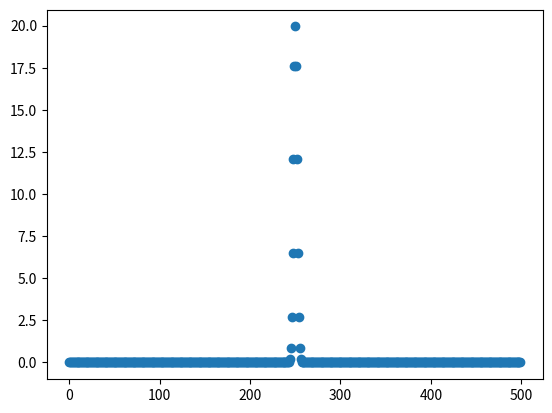
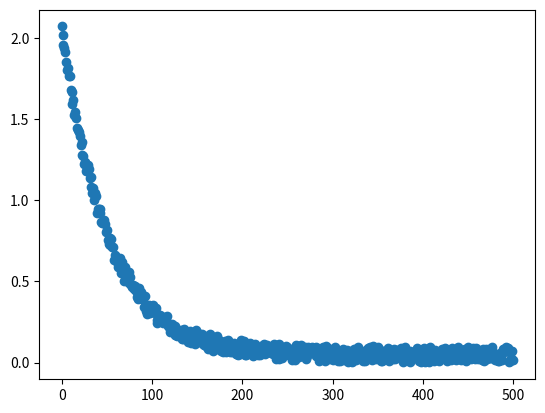
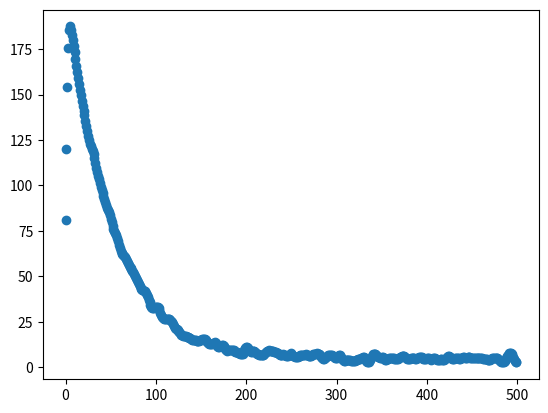
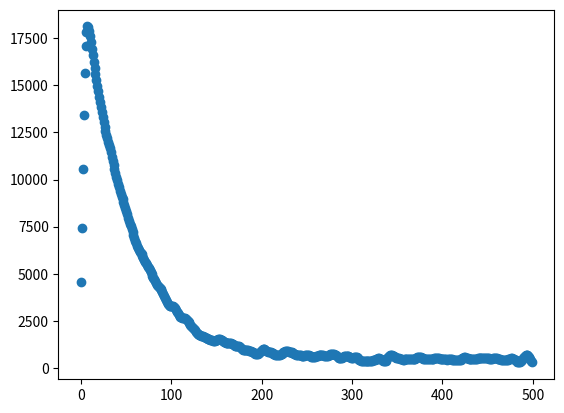
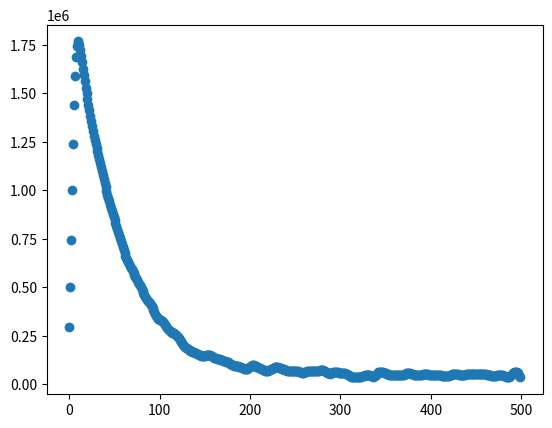
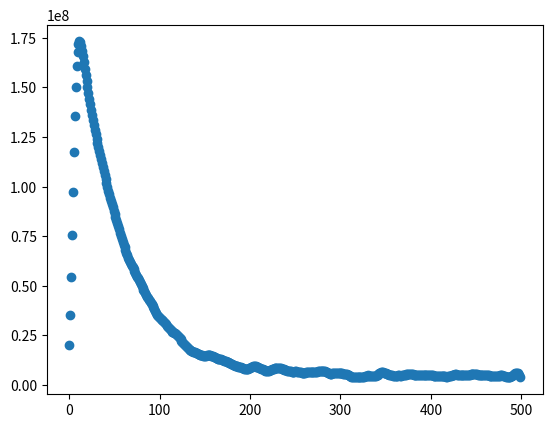
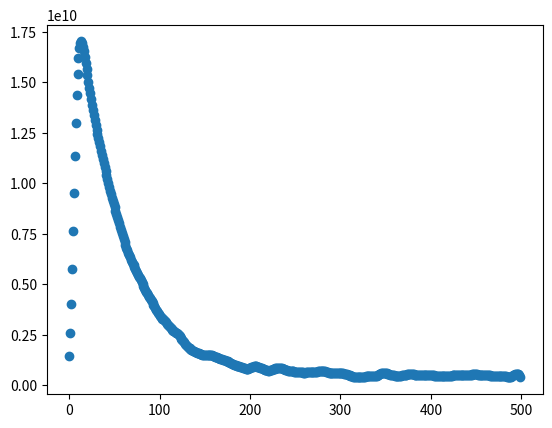
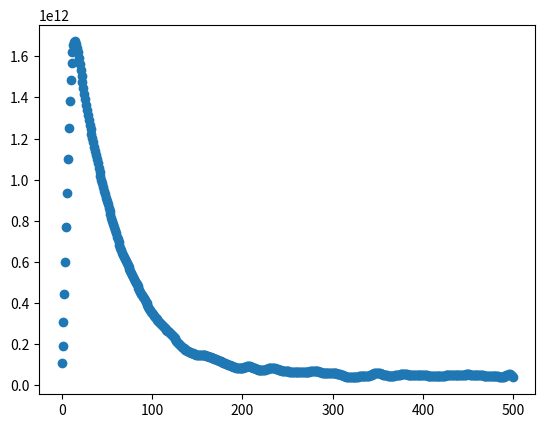
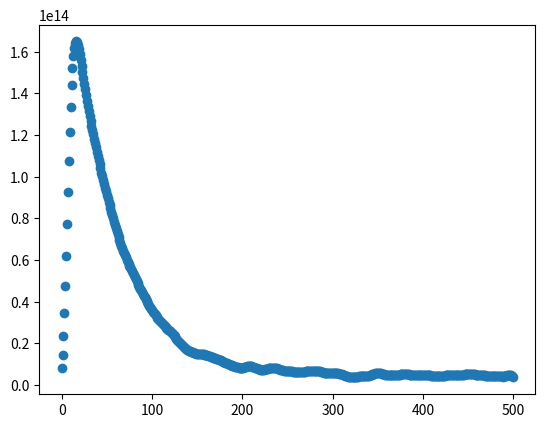
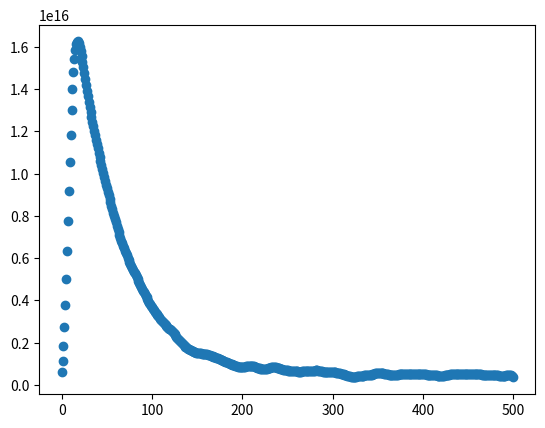
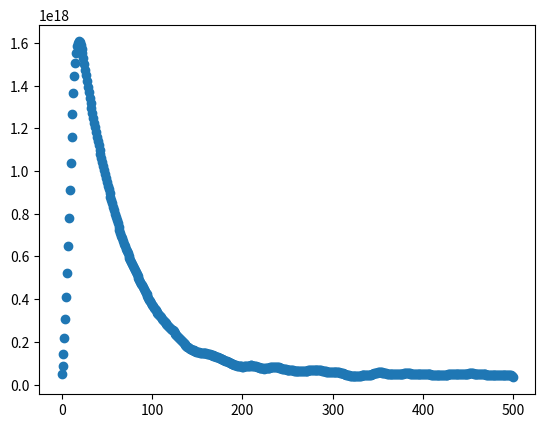
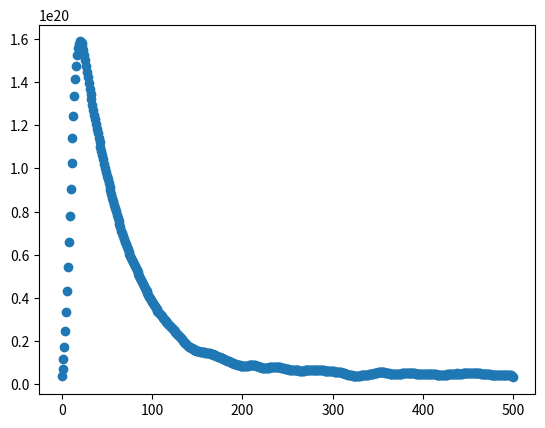
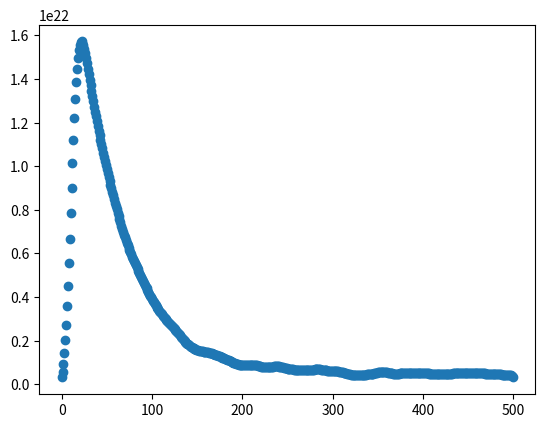
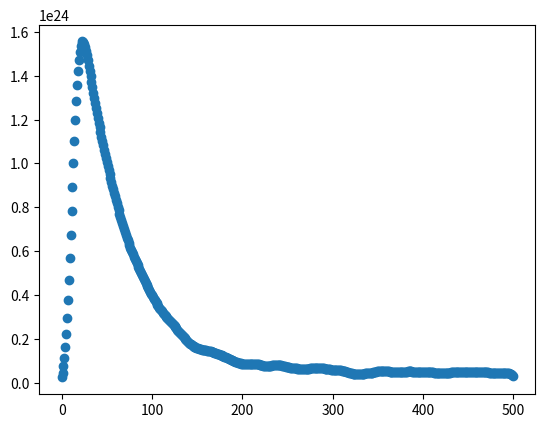
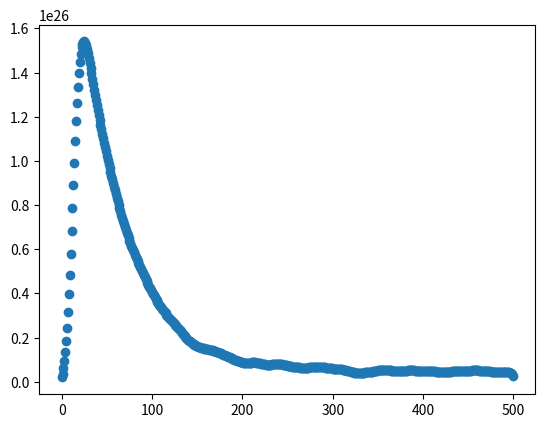
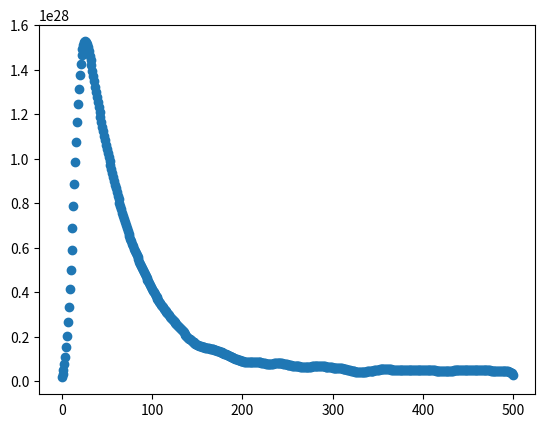

Here is the Python script that generated these plots, in order:
import numpy as np
import networkx as nx
import matplotlib.pyplot as plt


def demo_graph_generator():
    # undirected graph uses nx.Graph()
    # directed graph uses nx.Digraph()
    graph = nx.Graph()
    graph.add_edges_from([[0, 1, {"weight": 1}],
                          [0, 2, {"weight": 1}],
                          [0, 4, {"weight": 1}],
                          [0, 5, {"weight": 1}],
                          [0, 7, {"weight": 1}],
                          [1, 4, {"weight": 1}],
                          [1, 5, {"weight": 1}],
                          [1, 6, {"weight": 1}],
                          [2, 3, {"weight": 1}],
                          [2, 6, {"weight": 1}],
                          [3, 4, {"weight": 1}],
                          [3, 6, {"weight": 1}],
                          [4, 5, {"weight": 1}],
                          [4, 6, {"weight": 1}],
                          [5, 6, {"weight": 1}],
                          [5, 7, {"weight": 1}]])
    node_number = len(graph.nodes())
    edge_number = len(graph.edges())
    return graph, node_number, edge_number


def continuous_func_distribution2discrete(delta=0.01, l_t=5):
    # gauss distribution by default
    miu = 2
    sigma = 0.4
    discrete_wtd = list()
    discrete_mass = list()
    discrete_number = int(l_t / delta)
    for i in range(discrete_number):
        # here to change the formula of the distribution
        discrete_wtd.append(1 / np.sqrt(2 * np.pi) / sigma * np.exp(-((delta * i - miu) ** 2) / (2 * (sigma ** 2))))
        discrete_mass.append(discrete_wtd[i] * delta)

    # if there is something still needed, it must be the normalization step, which makes the sum of discrete_mass equals to 1.

    # discrete_wtd is a list of the discrete point of WTD.for example, list[1] = exp(delta), list[n] = exp(delta * n)
    # discrete_mass is the list of mass of each small section.
    # we return both of them for the convenience of further calculation.

    # the x-axis begins from 1, that is {1,2,...,l_t}, but note that the index of the "list" starts from 0.
    return discrete_wtd, discrete_mass

def init_f(delta=0.01, l_t=5):
    miu = 0.5
    # gauss distribution by default
    discrete_wtd = list()
    discrete_mass = list()
    discrete_number = int(l_t / delta)
    for i in range(discrete_number):
        # here to change the formula of the distribution
        discrete_wtd.append(1/miu * np.exp(-i*delta/miu) + np.random.random()*0.1)
        discrete_mass.append(discrete_wtd[i] * delta)

    # if there is something still needed, it must be the normalization step, which makes the sum of discrete_mass equals to 1.

    # discrete_wtd is a list of the discrete point of WTD.for example, list[1] = exp(delta), list[n] = exp(delta * n)
    # discrete_mass is the list of mass of each small section.
    # we return both of them for the convenience of further calculation.

    # the x-axis begins from 1, that is {1,2,...,l_t}, but note that the index of the "list" starts from 0.
    return discrete_wtd, discrete_mass

def init_kernel_function(h, l_t=5, delta=0.01):
    # gauss distribution by default
    miu = (l_t - 0) / 2
    sigma = h
    discrete_wtd = list()
    discrete_mass = list()
    discrete_number = int(l_t / delta)
    for i in range(discrete_number):
        # here to change the formula of the distribution
        discrete_wtd.append(1 / np.sqrt(2 * np.pi) / sigma * np.exp(-((delta * i - miu) ** 2) / (2 * (sigma ** 2))))
        discrete_mass.append(discrete_wtd[i] * delta)

    # if there is something still needed, it must be the normalization step, which makes the sum of discrete_mass equals to 1.

    # discrete_wtd is a list of the discrete point of WTD.for example, list[1] = exp(delta), list[n] = exp(delta * n)
    # discrete_mass is the list of mass of each small section.
    # we return both of them for the convenience of further calculation.

    # the x-axis begins from 1, that is {1,2,...,l_t}, but note that the index of the "list" starts from 0.
    return discrete_wtd, discrete_mass


def scatter_wtd(f):
    plt.scatter([i for i in range(len(f))], f)
    plt.show()

def normalize(f, delta=0.01):
    sum_f = sum(f) * delta
    f = [x/sum_f for x in f]
    return f

gaussian,pmf = init_kernel_function(0.02)
scatter_wtd(gaussian)

exp,exp_mass = init_f()
scatter_wtd(exp)

for i in range(100):
    exp = np.convolve(exp,gaussian,mode="same")

    scatter_wtd(exp)
